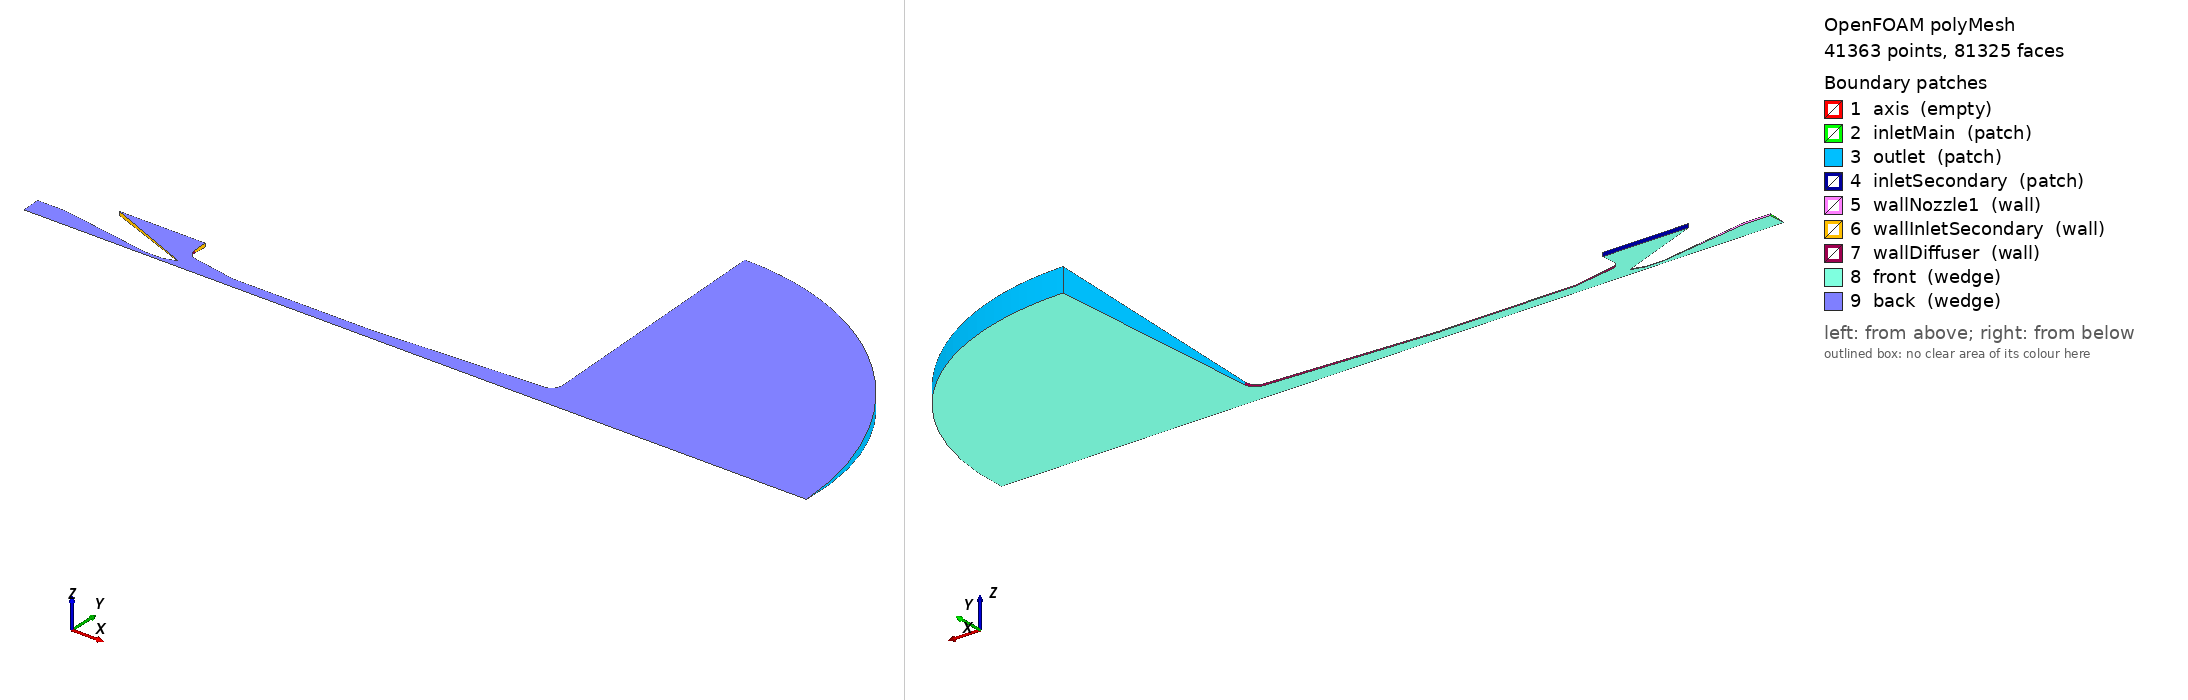

OpenFOAM case: the committed polyMesh, 41363 points, 81325 faces. Boundary patches (legend numbers): 1 axis (empty), 2 inletMain (patch), 3 outlet (patch), 4 inletSecondary (patch), 5 wallNozzle1 (wall), 6 wallInletSecondary (wall), 7 wallDiffuser (wall), 8 front (wedge), 9 back (wedge). Left view from above one corner, right view from below the opposite corner. Boundary conditions: 5 field file(s) under 0/ or 0.orig/; 9 of 9 drawn patches have an entry in a shipped field file.

=== constant/polyMesh/boundary ===
/*--------------------------------*- C++ -*----------------------------------*\
| =========                 |                                                 |
| \\      /  F ield         | OpenFOAM: The Open Source CFD Toolbox           |
|  \\    /   O peration     | Version:  2512                                  |
|   \\  /    A nd           | Website:  www.openfoam.com                      |
|    \\/     M anipulation  |                                                 |
\*---------------------------------------------------------------------------*/
FoamFile
{
    version     2.0;
    format      ascii;
    arch        "LSB;label=32;scalar=64";
    class       polyBoundaryMesh;
    location    "constant/polyMesh";
    object      boundary;
}
// * * * * * * * * * * * * * * * * * * * * * * * * * * * * * * * * * * * * * //

9
(
    axis
    {
        type            empty;
        inGroups        1(empty);
        nFaces          0;
        startFace       39963;
    }
    inletMain
    {
        type            patch;
        nFaces          25;
        startFace       39963;
    }
    outlet
    {
        type            patch;
        nFaces          75;
        startFace       39988;
    }
    inletSecondary
    {
        type            patch;
        nFaces          75;
        startFace       40063;
    }
    wallNozzle1
    {
        type            wall;
        inGroups        1(wall);
        nFaces          162;
        startFace       40138;
    }
    wallInletSecondary
    {
        type            wall;
        inGroups        1(wall);
        nFaces          125;
        startFace       40300;
    }
    wallDiffuser
    {
        type            wall;
        inGroups        1(wall);
        nFaces          300;
        startFace       40425;
    }
    front
    {
        type            wedge;
        inGroups        1(wedge);
        nFaces          20300;
        startFace       40725;
    }
    back
    {
        type            wedge;
        inGroups        1(wedge);
        nFaces          20300;
        startFace       61025;
    }
)

// ************************************************************************* //


=== system/blockMeshDict ===
/*--------------------------------*- C++ -*----------------------------------*\
| =========                 |                                                 |
| \\      /  F ield         | OpenFOAM: The Open Source CFD Toolbox           |
|  \\    /   O peration     | Version:  2.3.0                                 |
|   \\  /    A nd           | Web:      www.OpenFOAM.org                      |
|    \\/     M anipulation  |                                                 |
\*---------------------------------------------------------------------------*/
FoamFile
{
    version     2.0;
    format      ascii;
    class       dictionary;
    object      blockMeshDict;
}
// * * * * * * * * * * * * * * * * * * * * * * * * * * * * * * * * * * * * * //

convertToMeters 0.001;

vertices
(
    (                         0                         0                         0 )  // 0 vA0-z
    (                      11.5                         0                         0 )  // 1 vB0-z
    (   49.90999999999999658939                         0                         0 )  // 2 vC0-z
    (   57.05999999999999516831                         0                         0 )  // 3 vD0-z
    (   62.13361918803912686826                         0                         0 )  // 4 vEE0-z
    (   64.13192717733025460802                         0                         0 )  // 5 vF0-z
    (   84.90999999999999658939                         0                         0 )  // 6 vK0-z
    (   143.1999999999999886313                         0                         0 )  // 7 vL0-z
    (   213.7355118030932317197                         0                         0 )  // 8 vMM0-z
    (   230.4404424405884412863                         0                         0 )  // 9 vO0-z
    (   330.4404424405884128646                         0                         0 )  // 10 vP0-z
    (   49.90999999999999658939                     1.375                         0 )  // 11 vC1-z
    (   57.05999999999999516831                     1.375                         0 )  // 12 vD1-z
    (   62.13361918803912686826   2.782039128056200016914                         0 )  // 13 vEE1-z
    (                      62.5   3.263854354660511436492                         0 )  // 14 vE1-z
    (   84.90999999999999658939                      4.25                         0 )  // 15 vK1-z
    (   143.1999999999999886313                      4.25                         0 )  // 16 vL1-z
    (                    53.625   6.822890765995383688391                         0 )  // 17 vJJJ1-z
    (                         0   7.424999999999999822364                         0 )  // 18 vA1-z
    (                      11.5   7.424999999999999822364                         0 )  // 19 vB1-z
    (    66.7185832004988128574   7.457637599065291666989                         0 )  // 20 vI1-z
    (   213.7355118030932317197   7.946609534192859314317                         0 )  // 21 vMM1-z
    (                        63    11.8892724876202287021                         0 )  // 22 vH1-z
    (                       218   12.44044244058844128631                         0 )  // 23 vM1-z
    (   38.83333333333332859638    12.7546181182201703308                         0 )  // 24 vJJ1-z
    (                        27                      17.5                         0 )  // 25 vJ1-z
    (                        63                      17.5                         0 )  // 26 vG1-z
    (                       218   112.4404424405884412863                         0 )  // 27 vQ1-z
    (                         0                         0                         1 )  // 28 vA0+z
    (                      11.5                         0                         1 )  // 29 vB0+z
    (   49.90999999999999658939                         0                         1 )  // 30 vC0+z
    (   57.05999999999999516831                         0                         1 )  // 31 vD0+z
    (   62.13361918803912686826                         0                         1 )  // 32 vEE0+z
    (   64.13192717733025460802                         0                         1 )  // 33 vF0+z
    (   84.90999999999999658939                         0                         1 )  // 34 vK0+z
    (   143.1999999999999886313                         0                         1 )  // 35 vL0+z
    (   213.7355118030932317197                         0                         1 )  // 36 vMM0+z
    (   230.4404424405884412863                         0                         1 )  // 37 vO0+z
    (   330.4404424405884128646                         0                         1 )  // 38 vP0+z
    (   49.90999999999999658939                     1.375                         1 )  // 39 vC1+z
    (   57.05999999999999516831                     1.375                         1 )  // 40 vD1+z
    (   62.13361918803912686826   2.782039128056200016914                         1 )  // 41 vEE1+z
    (                      62.5   3.263854354660511436492                         1 )  // 42 vE1+z
    (   84.90999999999999658939                      4.25                         1 )  // 43 vK1+z
    (   143.1999999999999886313                      4.25                         1 )  // 44 vL1+z
    (                    53.625   6.822890765995383688391                         1 )  // 45 vJJJ1+z
    (                         0   7.424999999999999822364                         1 )  // 46 vA1+z
    (                      11.5   7.424999999999999822364                         1 )  // 47 vB1+z
    (    66.7185832004988128574   7.457637599065291666989                         1 )  // 48 vI1+z
    (   213.7355118030932317197   7.946609534192859314317                         1 )  // 49 vMM1+z
    (                        63    11.8892724876202287021                         1 )  // 50 vH1+z
    (                       218   12.44044244058844128631                         1 )  // 51 vM1+z
    (   38.83333333333332859638    12.7546181182201703308                         1 )  // 52 vJJ1+z
    (                        27                      17.5                         1 )  // 53 vJ1+z
    (                        63                      17.5                         1 )  // 54 vG1+z
    (                       218   112.4404424405884412863                         1 )  // 55 vQ1+z
);

edges
(
  arc 33 42 (  63.5868635001019   1.91914636054038                  1) // edgeFE+z (vF0+z vE1+z)
  arc 5 14 (  63.5868635001019   1.91914636054038                  0) // edgeFE-z (vF0-z vE1-z)
  arc 41 42 (  62.3980010012673   2.96120736063906                  1) // edgeEEE+z (vEE1+z vE1+z)
  arc 13 14 (  62.3980010012673   2.96120736063906                  0) // edgeEEE-z (vEE1-z vE1-z)
  arc 49 51 (  216.947199994035   9.54789819699901                  1) // edgeMMM+z (vMM1+z vM1+z)
  arc 21 23 (  216.947199994035   9.54789819699901                  0) // edgeMMM-z (vMM1-z vM1-z)
  arc 37 51 (  226.796721210701   8.79672121070101                  1) // edgeOM+z (vO0+z vM1+z)
  arc 9 23 (  226.796721210701   8.79672121070101                  0) // edgeOM-z (vO0-z vM1-z)
  arc 38 55 (  297.507399329356   79.5073993293557                  1) // edgePQ+z (vP0+z vQ1+z)
  arc 10 27 (  297.507399329356   79.5073993293557                  0) // edgePQ-z (vP0-z vQ1-z)
  arc 48 50 (  64.0528000059646    8.9967282440308                  1) // edgeIH+z (vI1+z vH1+z)
  arc 20 22 (  64.0528000059646    8.9967282440308                  0) // edgeIH-z (vI1-z vH1-z)
);

blocks
(
    hex (0 1 19 18 28 29 47 46) fluid (25 25 1) simpleGrading (1 0.2 1)  // fluid b0 (vA0-z vB0-z vB1-z vA1-z vA0+z vB0+z vB1+z vA1+z)
    hex (1 2 11 19 29 30 39 47) fluid (75 25 1) simpleGrading (1 0.2 1)  // fluid b1 (vB0-z vC0-z vC1-z vB1-z vB0+z vC0+z vC1+z vB1+z)
    hex (2 3 12 11 30 31 40 39) fluid (25 25 1) simpleGrading (1 0.2 1)  // fluid b2 (vC0-z vD0-z vD1-z vC1-z vC0+z vD0+z vD1+z vC1+z)
    hex (3 4 13 12 31 32 41 40) fluid (25 25 1) simpleGrading (1 0.2 1)  // fluid b3 (vD0-z vEE0-z vEE1-z vD1-z vD0+z vEE0+z vEE1+z vD1+z)
    hex (4 5 14 13 32 33 42 41) fluid (12 25 1) simpleGrading (1 0.2 1)  // fluid b34 (vEE0-z vF0-z vE1-z vEE1-z vEE0+z vF0+z vE1+z vEE1+z)
    hex (5 6 15 14 33 34 43 42) fluid (75 25 1) simpleGrading (5.0 0.2 1)  // fluid b4 (vF0-z vK0-z vK1-z vE1-z vF0+z vK0+z vK1+z vE1+z)
    hex (6 7 16 15 34 35 44 43) fluid (100 25 1) simpleGrading (1 0.2 1)  // fluid b5 (vK0-z vL0-z vL1-z vK1-z vK0+z vL0+z vL1+z vK1+z)
    hex (7 8 21 16 35 36 49 44) fluid (100 25 1) simpleGrading (1 0.2 1)  // fluid b6 (vL0-z vMM0-z vMM1-z vL1-z vL0+z vMM0+z vMM1+z vL1+z)
    hex (8 9 23 21 36 37 51 49) fluid (25 25 1) simpleGrading (1 0.2 1)  // fluid b67 (vMM0-z vO0-z vM1-z vMM1-z vMM0+z vO0+z vM1+z vMM1+z)
    hex (9 10 27 23 37 38 55 51) fluid (50 25 1) simpleGrading (5.0 0.2 1)  // fluid b7 (vO0-z vP0-z vQ1-z vM1-z vO0+z vP0+z vQ1+z vM1+z)
    hex (14 15 20 17 42 43 48 45) fluid (75 50 1) edgeGrading (5.0 1 1 5.0 5.0 1 1 5.0 1 1 1 1)  // fluid b8 (vE1-z vK1-z vI1-z vJJJ1-z vE1+z vK1+z vI1+z vJJJ1+z)
    hex (17 20 22 24 45 48 50 52) fluid (75 25 1) simpleGrading (1 1 1)  // fluid b9 (vJJJ1-z vI1-z vH1-z vJJ1-z vJJJ1+z vI1+z vH1+z vJJ1+z)
    hex (24 22 26 25 52 50 54 53) fluid (75 25 1) simpleGrading (1 1 1)  // fluid b10 (vJJ1-z vH1-z vG1-z vJ1-z vJJ1+z vH1+z vG1+z vJ1+z)
);

boundary
(
    axis
    {
        type empty;
        faces
        (
            (0 1 29 28)  // f-b0-s (vA0-z vB0-z vB0+z vA0+z)
            (1 2 30 29)  // f-b1-s (vB0-z vC0-z vC0+z vB0+z)
            (2 3 31 30)  // f-b2-s (vC0-z vD0-z vD0+z vC0+z)
            (3 4 32 31)  // f-b3-s (vD0-z vEE0-z vEE0+z vD0+z)
            (4 5 33 32)  // f-b34-s (vEE0-z vF0-z vF0+z vEE0+z)
            (5 6 34 33)  // f-b4-s (vF0-z vK0-z vK0+z vF0+z)
            (6 7 35 34)  // f-b5-s (vK0-z vL0-z vL0+z vK0+z)
            (7 8 36 35)  // f-b6-s (vL0-z vMM0-z vMM0+z vL0+z)
            (8 9 37 36)  // f-b67-s (vMM0-z vO0-z vO0+z vMM0+z)
            (9 10 38 37)  // f-b7-s (vO0-z vP0-z vP0+z vO0+z)
        );
    }
    inletMain
    {
        type patch;
        faces
        (
            (0 28 46 18)  // f-b0-w (vA0-z vA0+z vA1+z vA1-z)
        );
    }
    outlet
    {
        type patch;
        faces
        (
            (10 27 55 38)  // f-b7-e (vP0-z vQ1-z vQ1+z vP0+z)
            (27 23 51 55)  // f-b7-n (vQ1-z vM1-z vM1+z vQ1+z)
        );
    }
    inletSecondary
    {
        type patch;
        faces
        (
            (26 25 53 54)  // f-b10-n (vG1-z vJ1-z vJ1+z vG1+z)
        );
    }
    wallNozzle1
    {
        type wall;
        faces
        (
            (19 18 46 47)  // f-b0-n (vB1-z vA1-z vA1+z vB1+z)
            (11 19 47 39)  // f-b1-n (vC1-z vB1-z vB1+z vC1+z)
            (12 11 39 40)  // f-b2-n (vD1-z vC1-z vC1+z vD1+z)
            (13 12 40 41)  // f-b3-n (vEE1-z vD1-z vD1+z vEE1+z)
            (14 13 41 42)  // f-b34-n (vE1-z vEE1-z vEE1+z vE1+z)
        );
    }
    wallInletSecondary
    {
        type wall;
        faces
        (
            (14 42 45 17)  // f-b8-w (vE1-z vE1+z vJJJ1+z vJJJ1-z)
            (17 45 52 24)  // f-b9-w (vJJJ1-z vJJJ1+z vJJ1+z vJJ1-z)
            (24 52 53 25)  // f-b10-w (vJJ1-z vJJ1+z vJ1+z vJ1-z)
            (22 26 54 50)  // f-b10-e (vH1-z vG1-z vG1+z vH1+z)
        );
    }
    wallDiffuser
    {
        type wall;
        faces
        (
            (16 15 43 44)  // f-b5-n (vL1-z vK1-z vK1+z vL1+z)
            (21 16 44 49)  // f-b6-n (vMM1-z vL1-z vL1+z vMM1+z)
            (23 21 49 51)  // f-b67-n (vM1-z vMM1-z vMM1+z vM1+z)
            (15 20 48 43)  // f-b8-e (vK1-z vI1-z vI1+z vK1+z)
            (20 22 50 48)  // f-b9-e (vI1-z vH1-z vH1+z vI1+z)
        );
    }
    front
    {
        type patch;
        faces
        (
            (28 29 47 46)  // f-b0-t (vA0+z vB0+z vB1+z vA1+z)
            (29 30 39 47)  // f-b1-t (vB0+z vC0+z vC1+z vB1+z)
            (30 31 40 39)  // f-b2-t (vC0+z vD0+z vD1+z vC1+z)
            (31 32 41 40)  // f-b3-t (vD0+z vEE0+z vEE1+z vD1+z)
            (32 33 42 41)  // f-b34-t (vEE0+z vF0+z vE1+z vEE1+z)
            (33 34 43 42)  // f-b4-t (vF0+z vK0+z vK1+z vE1+z)
            (34 35 44 43)  // f-b5-t (vK0+z vL0+z vL1+z vK1+z)
            (35 36 49 44)  // f-b6-t (vL0+z vMM0+z vMM1+z vL1+z)
            (36 37 51 49)  // f-b67-t (vMM0+z vO0+z vM1+z vMM1+z)
            (37 38 55 51)  // f-b7-t (vO0+z vP0+z vQ1+z vM1+z)
            (42 43 48 45)  // f-b8-t (vE1+z vK1+z vI1+z vJJJ1+z)
            (45 48 50 52)  // f-b9-t (vJJJ1+z vI1+z vH1+z vJJ1+z)
            (52 50 54 53)  // f-b10-t (vJJ1+z vH1+z vG1+z vJ1+z)
        );
    }
    back
    {
        type patch;
        faces
        (
            (0 18 19 1)  // f-b0-b (vA0-z vA1-z vB1-z vB0-z)
            (1 19 11 2)  // f-b1-b (vB0-z vB1-z vC1-z vC0-z)
            (2 11 12 3)  // f-b2-b (vC0-z vC1-z vD1-z vD0-z)
            (3 12 13 4)  // f-b3-b (vD0-z vD1-z vEE1-z vEE0-z)
            (4 13 14 5)  // f-b34-b (vEE0-z vEE1-z vE1-z vF0-z)
            (5 14 15 6)  // f-b4-b (vF0-z vE1-z vK1-z vK0-z)
            (6 15 16 7)  // f-b5-b (vK0-z vK1-z vL1-z vL0-z)
            (7 16 21 8)  // f-b6-b (vL0-z vL1-z vMM1-z vMM0-z)
            (8 21 23 9)  // f-b67-b (vMM0-z vMM1-z vM1-z vO0-z)
            (9 23 27 10)  // f-b7-b (vO0-z vM1-z vQ1-z vP0-z)
            (14 17 20 15)  // f-b8-b (vE1-z vJJJ1-z vI1-z vK1-z)
            (17 24 22 20)  // f-b9-b (vJJJ1-z vJJ1-z vH1-z vI1-z)
            (24 25 26 22)  // f-b10-b (vJJ1-z vJ1-z vG1-z vH1-z)
        );
    }
);

mergePatchPairs
(
);

defaultPatch
{
    type wall;
    name walls;
}

// ************************************************************************* //



=== system/controlDict ===
/*--------------------------------*- C++ -*----------------------------------*\
| =========                 |                                                 |
| \\      /  F ield         | OpenFOAM: The Open Source CFD Toolbox           |
|  \\    /   O peration     | Version:  4.1                                   |
|   \\  /    A nd           | Web:      www.OpenFOAM.org                      |
|    \\/     M anipulation  |                                                 |
\*---------------------------------------------------------------------------*/
FoamFile
{
    version     2.0;
    format      ascii;
    class       dictionary;
    location    "system";
    object      controlDict;
}
// * * * * * * * * * * * * * * * * * * * * * * * * * * * * * * * * * * * * * //

application     rhoCentralFoam;

startFrom       latestTime;

startTime       0;

stopAt          endTime;

endTime         0.005;

deltaT          1e-10;

writeControl    adjustableRunTime;

writeInterval   1e-04;

cycleWrite      0;

writeFormat     ascii;

writePrecision  15;

writeCompression off;

timeFormat      general;

timePrecision   6;

runTimeModifiable true;

adjustTimeStep  yes;

maxCo           0.5;

maxDeltaT       1;

functions
{
flowRate{
    #include "flowRatePatch";
        }

flowRateOutlet{
   #include "flowRatePatchOutlet";
	}

flowRateInlet{
   #include "flowRatePatchInlet";
        }

Ma{
   #include "MachNo";
  }

}


// ************************************************************************* //


=== 0.orig/U ===
/*--------------------------------*- C++ -*----------------------------------*\
| =========                 |                                                 |
| \\      /  F ield         | OpenFOAM: The Open Source CFD Toolbox           |
|  \\    /   O peration     | Version:  2512                                  |
|   \\  /    A nd           | Website:  www.openfoam.com                      |
|    \\/     M anipulation  |                                                 |
\*---------------------------------------------------------------------------*/
// * * * * * * * * * * * * * * * * * * * * * * * * * * * * * * * * * * * * * //
FoamFile
{
    version         2;
    format          ascii;
    class           volVectorField;
    location        "0.01";
    object          U;
}

dimensions      [ 0 1 -1 0 0 0 0 ];

internalField   uniform ( 0 0 0 );

boundaryField
{
    axis
    {
        type            empty;
    }
    inletMain
    {
        type            pressureInletOutletVelocity;
        value           uniform (0 0 0); 
    }
    outlet
    {
        type            pressureInletOutletVelocity;
        value           uniform (0 0 0); 
    }
    inletSecondary
    {
        type            pressureInletOutletVelocity;
        tangentialVelocity uniform ( 0 0 0 );
        value           uniform (0 0 0); 
    }
    wallNozzle1
    {
        type            noSlip;
    }
    wallInletSecondary
    {
        type            noSlip;
    }
    wallDiffuser
    {
        type            noSlip;
    }
    back
    {
        type            wedge;
    }
    front
    {
        type            wedge;
    }
}


// ************************************************************************* //


=== 0.orig/alphat ===
/*--------------------------------*- C++ -*----------------------------------*\
| =========                 |                                                 |
| \\      /  F ield         | OpenFOAM: The Open Source CFD Toolbox           |
|  \\    /   O peration     | Version:  4.1                                   |
|   \\  /    A nd           | Web:      www.OpenFOAM.org                      |
|    \\/     M anipulation  |                                                 |
\*---------------------------------------------------------------------------*/
FoamFile
{
    version     2.0;
    format      ascii;
    class       volScalarField;
    location    "0";
    object      alphat;
}
// * * * * * * * * * * * * * * * * * * * * * * * * * * * * * * * * * * * * * //

dimensions      [1 -1 -1 0 0 0 0];

internalField   uniform 0;

boundaryField
{
    //- Set patchGroups for constraint patches
    #includeEtc "caseDicts/setConstraintTypes"

    wall
    {
        type            compressible::alphatWallFunction;
        Prt             0.85;
        value           uniform 0;
    }
    "inlet.*"
    {
        type            calculated;
        value           uniform 0;
    }
    outlet
    {
        type            calculated;
        value           uniform 0;
    }
}


// ************************************************************************* //


=== 0.orig/k ===
/*--------------------------------*- C++ -*----------------------------------*\
| =========                 |                                                 |
| \\      /  F ield         | OpenFOAM: The Open Source CFD Toolbox           |
|  \\    /   O peration     | Version:  2512                                  |
|   \\  /    A nd           | Website:  www.openfoam.com                      |
|    \\/     M anipulation  |                                                 |
\*---------------------------------------------------------------------------*/
// * * * * * * * * * * * * * * * * * * * * * * * * * * * * * * * * * * * * * //
FoamFile
{
    version         2;
    format          ascii;
    class           volScalarField;
    location        "0";
    object          k;
}

dimensions      [ 0 2 -2 0 0 0 0 ];

internalField   uniform 0;

boundaryField
{
    cyclic
    {
        type            cyclic;
    }
    cyclicAMI
    {
        type            cyclicAMI;
        value           uniform 0;
    }
    cyclicACMI
    {
        type            cyclicACMI;
        value           uniform 0;
    }
    cyclicSlip
    {
        type            cyclicSlip;
    }
    empty
    {
        type            empty;
    }
    nonuniformTransformCyclic
    {
        type            nonuniformTransformCyclic;
    }
    processor
    {
        type            processor;
    }
    processorCyclic
    {
        type            processorCyclic;
    }
    symmetryPlane
    {
        type            symmetryPlane;
    }
    symmetry
    {
        type            symmetry;
    }
    wedge
    {
        type            wedge;
    }
    overset
    {
        type            overset;
    }
    wall
    {
        type            kqRWallFunction;
        value           uniform 0;
    }
    inletMain
    {
        type            turbulentIntensityKineticEnergyInlet;
        intensity       0.06;
        value           uniform 0;
    }
    inletSecondary
    {
        type            turbulentIntensityKineticEnergyInlet;
        intensity       0.06;
        value           uniform 0;
    }
    outlet
    {
        type            inletOutlet;
        inletValue      uniform 0;
        value           uniform 0;
    }
}


// ************************************************************************* //


=== 0.orig/omega ===
/*--------------------------------*- C++ -*----------------------------------*\
| =========                 |                                                 |
| \\      /  F ield         | OpenFOAM: The Open Source CFD Toolbox           |
|  \\    /   O peration     | Version:  2512                                  |
|   \\  /    A nd           | Website:  www.openfoam.com                      |
|    \\/     M anipulation  |                                                 |
\*---------------------------------------------------------------------------*/
// * * * * * * * * * * * * * * * * * * * * * * * * * * * * * * * * * * * * * //
FoamFile
{
    version         2;
    format          ascii;
    class           volScalarField;
    location        "0";
    object          omega;
}

dimensions      [ 0 0 -1 0 0 0 0 ];

internalField   uniform 200;

boundaryField
{
    cyclic
    {
        type            cyclic;
    }
    cyclicAMI
    {
        type            cyclicAMI;
        value           uniform 200;
    }
    cyclicACMI
    {
        type            cyclicACMI;
        value           uniform 200;
    }
    cyclicSlip
    {
        type            cyclicSlip;
    }
    empty
    {
        type            empty;
    }
    nonuniformTransformCyclic
    {
        type            nonuniformTransformCyclic;
    }
    processor
    {
        type            processor;
    }
    processorCyclic
    {
        type            processorCyclic;
    }
    symmetryPlane
    {
        type            symmetryPlane;
    }
    symmetry
    {
        type            symmetry;
    }
    wedge
    {
        type            wedge;
    }
    overset
    {
        type            overset;
    }
    wall
    {
        type            omegaWallFunction;
        Cmu             0.09;
        kappa           0.41;
        E               9.8;
        value           uniform 200;
    }
    "inlet.*"
    {
        type            turbulentMixingLengthFrequencyInlet;
        mixingLength    0.001;
        value           uniform 200;
    }
    outlet
    {
        type            inletOutlet;
        inletValue      uniform 200;
        value           uniform 200;
    }
}


// ************************************************************************* //


=== 0.orig/p ===
/*--------------------------------*- C++ -*----------------------------------*\
| =========                 |                                                 |
| \\      /  F ield         | OpenFOAM: The Open Source CFD Toolbox           |
|  \\    /   O peration     | Version:  2512                                  |
|   \\  /    A nd           | Website:  www.openfoam.com                      |
|    \\/     M anipulation  |                                                 |
\*---------------------------------------------------------------------------*/
// * * * * * * * * * * * * * * * * * * * * * * * * * * * * * * * * * * * * * //
FoamFile
{
    version         2;
    format          ascii;
    class           volScalarField;
    location        "0.01";
    object          p;
}

dimensions      [ 1 -1 -2 0 0 0 0 ];

internalField   uniform 100000;

boundaryField
{
    axis
    {
        type            empty;
    }
    inletMain
    {
        type            uniformTotalPressure;
        rho             rho;
        psi             none;
        gamma           1;
        p0              table ((0 100000) (0.0001 700000));
        value           uniform 1e5;
    }
    outlet
    {
        type            waveTransmissive;
        gamma           1.4;
        fieldInf        100000;
        lInf            1;
        value           uniform 1e5;
    }
    inletSecondary
    {
        type            totalPressure;
        rho             rho;
        psi             none;
        gamma           1;
        p0              uniform 100000;
        value           uniform 1e5; 
    }
    wallNozzle1
    {
        type            zeroGradient;
    }
    wallInletSecondary
    {
        type            zeroGradient;
    }
    wallDiffuser
    {
        type            zeroGradient;
    }
    back
    {
        type            wedge;
    }
    front
    {
        type            wedge;
    }
}


// ************************************************************************* //


Also in the case, not shown: constant/polyMesh/faces (numeric list); constant/polyMesh/neighbour (numeric list); constant/polyMesh/owner (numeric list); constant/polyMesh/points (numeric list).
